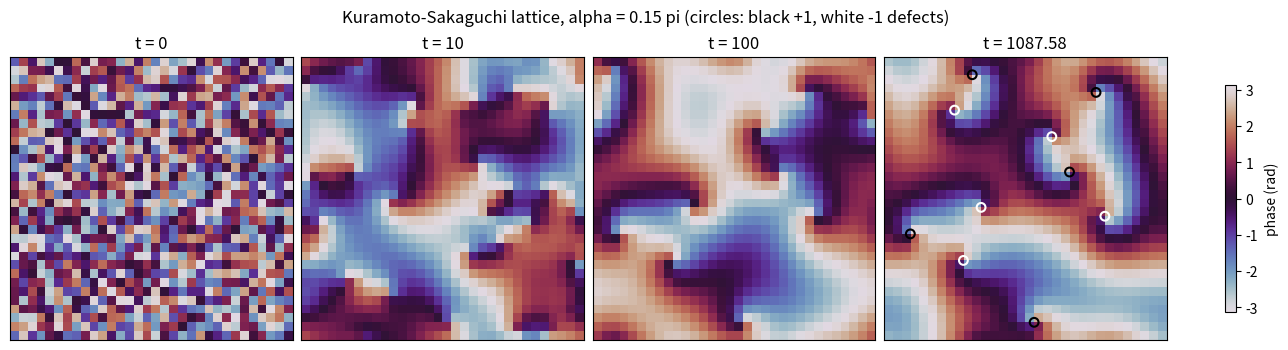

Here is the Python script that generated this plot:
"""
Minimal simulation of the two-dimensional Kuramoto-Sakaguchi lattice, Eq. (1):

    dphi_i/dt = omega0 - K * sum_{j in N(i)} sin(phi_i - phi_j - alpha)

N(i) are the four nearest neighbours of site i on an L x L lattice with
periodic boundaries. All oscillators share the natural frequency omega0;
K is the coupling strength and alpha the phase lag. Phases start uniformly
at random and are integrated with the explicit Euler method. The run stops
when the lattice is frequency-locked (spread of instantaneous frequencies
below `tol`) or when t_max is reached.

At the end the script prints the locked frequency Omega and the number of
topological defects, and saves snapshots of the phase field. As a consistency
check it also prints omega0 + K sin(alpha) * Cbar, where Cbar is the lattice
average of C_i = sum_j cos(phi_i - phi_j). On the periodic lattice this equals
the mean instantaneous frequency at every time, locked or not, so it checks the
implementation, not locking; locking is judged by the frequency spread.

Requirements: Python 3, NumPy, Matplotlib (tested with Python 3.13,
NumPy 2.5 and Matplotlib 3.11). A default run takes roughly 10 s.

Examples
    python kuramoto_sakaguchi_lattice.py                  # alpha = 0.15*pi, seed 42
    python kuramoto_sakaguchi_lattice.py --alpha 0        # reciprocal limit
    python kuramoto_sakaguchi_lattice.py --alpha 0.10 --L 64 --seed 1
"""
import argparse

import numpy as np
import matplotlib.pyplot as plt

NEIGHBOURS = ((1, 0), (-1, 0), (1, 1), (-1, 1))   # (shift, axis) for np.roll


def rhs(phi, omega0, K, alpha):
    """Right-hand side of Eq. (1) for every site at once."""
    coupling = np.zeros_like(phi)
    for shift, axis in NEIGHBOURS:
        phi_j = np.roll(phi, shift, axis=axis)       # periodic nearest neighbour
        coupling += np.sin(phi - phi_j - alpha)
    return omega0 - K * coupling


def local_coherence(phi):
    """C_i = sum over the four neighbours of cos(phi_i - phi_j)."""
    return sum(np.cos(phi - np.roll(phi, s, axis=a)) for s, a in NEIGHBOURS)


def winding_numbers(phi):
    """Topological charge (+1, -1 or 0) of every plaquette."""
    def wrap(x):
        return (x + np.pi) % (2 * np.pi) - np.pi
    a = phi
    b = np.roll(phi, -1, axis=1)
    c = np.roll(b, -1, axis=0)
    d = np.roll(phi, -1, axis=0)
    total = wrap(b - a) + wrap(c - b) + wrap(d - c) + wrap(a - d)
    return np.rint(total / (2 * np.pi)).astype(int)


def simulate(L=32, K=0.5, omega0=1.0, alpha=0.15 * np.pi, dt=0.01,
             t_max=5000.0, tol=1e-5, seed=42, snapshot_times=(0.0, 10.0, 100.0)):
    rng = np.random.default_rng(seed)
    phi = rng.uniform(0.0, 2.0 * np.pi, size=(L, L))
    snapshot_steps = {int(round(t / dt)) for t in snapshot_times}
    snapshots = {}
    n_max = int(round(t_max / dt))
    for n in range(n_max + 1):
        if n in snapshot_steps:
            snapshots[n * dt] = phi.copy()            # actual time of the snapshot
        dphi = rhs(phi, omega0, K, alpha)
        spread = dphi.max() - dphi.min()
        if spread < tol or n == n_max:               # phi, dphi and n*dt stay consistent
            break
        phi = phi + dt * dphi                         # explicit Euler step
    return phi, n * dt, dphi, spread, snapshots


def main():
    p = argparse.ArgumentParser(description="2D Kuramoto-Sakaguchi lattice, Eq. (1)")
    p.add_argument("--alpha", type=float, default=0.15, help="phase lag in units of pi")
    p.add_argument("--L", type=int, default=32, help="lattice size (L x L)")
    p.add_argument("--K", type=float, default=0.5, help="coupling strength")
    p.add_argument("--omega0", type=float, default=1.0, help="natural frequency")
    p.add_argument("--dt", type=float, default=0.01, help="Euler time step")
    p.add_argument("--tmax", type=float, default=5000.0, help="maximum time")
    p.add_argument("--tol", type=float, default=1e-5, help="locking tolerance")
    p.add_argument("--seed", type=int, default=42, help="random seed")
    p.add_argument("--out", default="kuramoto_lattice.png", help="output figure")
    p.add_argument("--no-show", action="store_true", help="do not open a window")
    args = p.parse_args()
    if args.L < 2:
        p.error("--L must be at least 2")
    if args.dt <= 0 or args.tmax < 0 or args.tol <= 0:
        p.error("--dt and --tol must be positive and --tmax non-negative")

    alpha = args.alpha * np.pi
    phi, t_end, dphi, spread, snapshots = simulate(
        L=args.L, K=args.K, omega0=args.omega0, alpha=alpha, dt=args.dt,
        t_max=args.tmax, tol=args.tol, seed=args.seed)

    locked = spread < args.tol
    omega = dphi.mean()
    cbar = local_coherence(phi).mean()
    w = winding_numbers(phi)
    print(f"alpha = {args.alpha:g} pi, L = {args.L}, K = {args.K}, seed = {args.seed}")
    if locked:
        print(f"locked at t = {t_end:.2f} (frequency spread {spread:.2e})")
        print(f"Omega = {omega:.4f}")
    else:
        print(f"NOT locked by t = {t_end:.2f} (frequency spread {spread:.2e})")
        print(f"mean instantaneous frequency = {omega:.4f}")
    print(f"consistency check: omega0 + K sin(alpha) Cbar = "
          f"{args.omega0 + args.K * np.sin(alpha) * cbar:.4f}")
    print(f"defects: {(w == 1).sum()} with charge +1, {(w == -1).sum()} with charge -1")

    snapshots[t_end] = phi
    times = sorted(snapshots)
    fig, axes = plt.subplots(1, len(times), figsize=(3.2 * len(times), 3.4),
                             constrained_layout=True)
    for ax, t in zip(np.atleast_1d(axes), times):
        field = np.angle(np.exp(1j * snapshots[t]))   # wrap to (-pi, pi]
        im = ax.imshow(field, cmap="twilight", vmin=-np.pi, vmax=np.pi,
                       origin="lower", interpolation="nearest")
        if t == t_end:
            for charge, colour in ((1, "black"), (-1, "white")):
                rows, cols = np.nonzero(winding_numbers(snapshots[t]) == charge)
                ax.scatter(cols + 0.5, rows + 0.5, s=40, facecolors="none",
                           edgecolors=colour, linewidths=1.5)
        ax.set_title(f"t = {t:g}")
        ax.set_xticks([])
        ax.set_yticks([])
    fig.colorbar(im, ax=axes, shrink=0.8, label="phase (rad)")
    fig.suptitle(f"Kuramoto-Sakaguchi lattice, alpha = {args.alpha:g} pi "
                 f"(circles: black +1, white -1 defects)")
    fig.savefig(args.out, dpi=150)
    print(f"saved {args.out}")
    if not args.no_show:
        plt.show()


if __name__ == "__main__":
    main()
